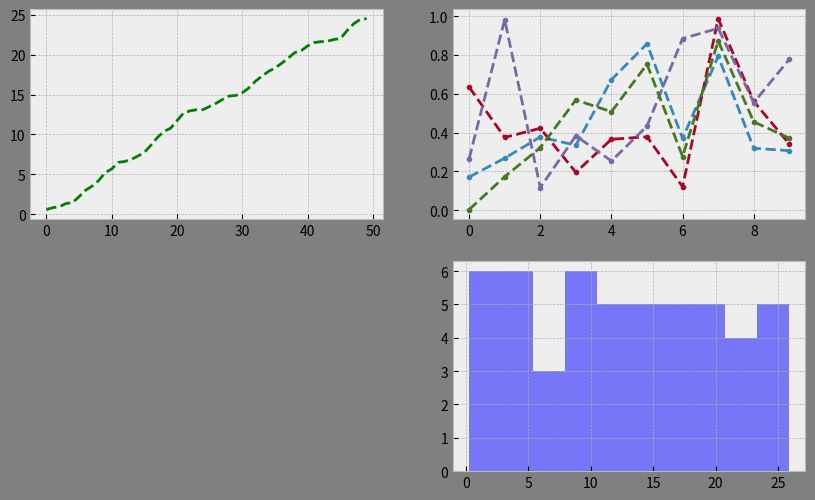
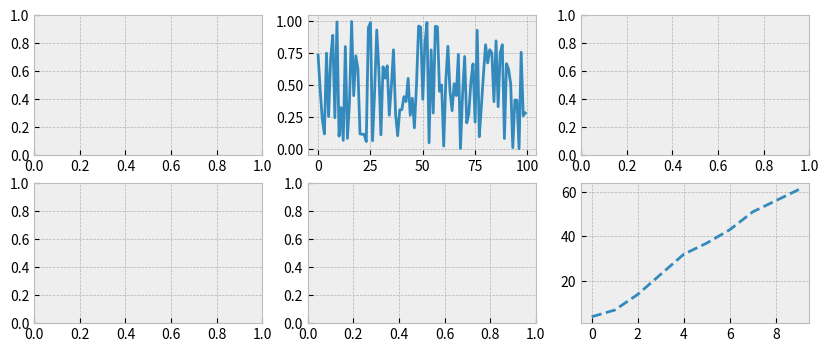

The matplotlib source for these figures, in order:
# -*- coding: utf-8 -*-
""" 
subplots_matplot_test01
fun:
	draw multi-pictures 
env:
	Linux ubuntu 4.4.0-31-generic x86_64 GNU;python 2.7;tensorflow1.10.1;Keras2.2.4
	pip2,matplotlib2.2.3
"""
#from __future__ import print_function

import pandas as pd
import numpy as np
import matplotlib.pyplot as plt   
import matplotlib
matplotlib.style.use('bmh')

# 子图创建1 - 先建立子图然后一次填充其他子图


fig = plt.figure(figsize=(10,6), facecolor = 'gray')

ax1 = fig.add_subplot(2,2,1)  # 创建一个图表，该图在2行2列的子图中的第一个位置，即一行左图
plt.plot(np.random.rand(50).cumsum(),'--g')

ax4 = fig.add_subplot(2,2,4)    #创建一个图表，位于2行2列，即二行右图
ax4.hist(np.random.rand(50).cumsum(),alpha=0.5,color='b')
# 先创建图表figure，然后生成子图，(2,2,1)代表创建2*2的矩阵表格，然后选择第一个，顺序是从左到右从上到下
# 创建子图后绘制图表，绘制到最后一个子图

ax2 = fig.add_subplot(2,2,2)
df2 = pd.DataFrame(np.random.rand(10,4), columns=['a','b','c','d'])
ax2.plot(df2, linestyle='--',marker='.')
# 也可以直接在子图后用图表创建函数直接生成图表

plt.show()


# 子图创建2 - 创建一个新的figure，并返回一个subplot对象的numpy数组 → plt.subplot

fig,axes = plt.subplots(2,3,figsize=(10,4))
print(type(fig), '\n', type(axes)) 

ax1=axes[0, 1]
ax1.plot(np.random.rand(100))

ax2 = axes[1,2]
ax2.plot(np.random.randint(10,size=10).cumsum(),'--')

plt.show()

